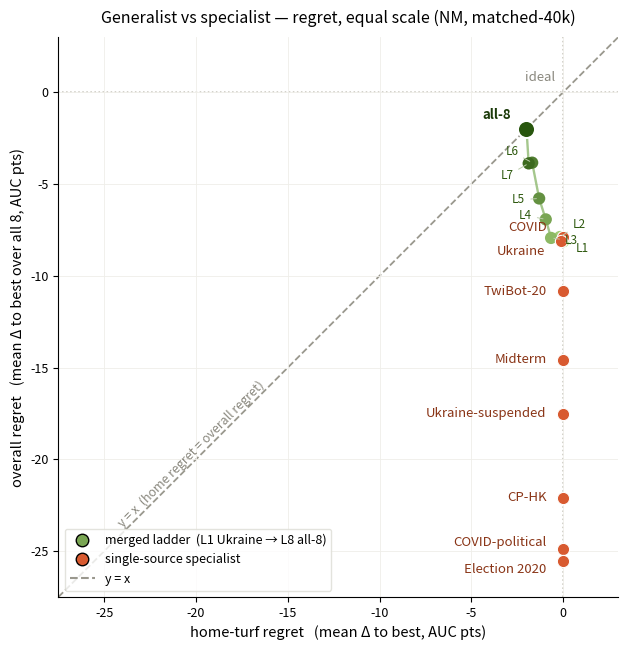

Reproduce this figure in Python. (Note: this script raises an exception after producing the figure.)
#!/usr/bin/env python3
"""Regret version of the generalist-vs-specialist scatter, EQUAL span on both axes.
x = home-turf regret (mean Δ to best on trained graphs), y = overall regret
(mean Δ to best over all 8). Both axes cover the same range so the scale is
identical and y=x is a true 45 deg line. Home-turf regret is ~0 for everyone, so
the points collapse onto a thin strip near x=0 -- that collapse IS the finding.
Saves PNG + PDF to ~/Downloads."""
import os
import numpy as np
import matplotlib
matplotlib.use("Agg")
import matplotlib.pyplot as plt
from matplotlib.lines import Line2D

LADDER = [
    ("L1", 0.00, -8.13, 1), ("L2", -0.18, -7.89, 2), ("L3", -0.66, -7.94, 3), ("L4", -0.95, -6.93, 4),
    ("L5", -1.31, -5.79, 5), ("L6", -1.69, -3.84, 6), ("L7", -1.88, -3.88, 7), ("L8", -2.00, -2.00, 8),
]
SPEC = [  # key, home Δ, overall Δ, legible name, (dx,dy) pts
    ("covid",    0.00,  -7.89, "COVID",             (-12, 7)),
    ("ukr",     -0.10,  -8.08, "Ukraine",           (-12, -8)),
    ("twibot20", 0.00, -10.84, "TwiBot-20",         (-12, 0)),
    ("midterm",  0.00, -14.58, "Midterm",           (-12, 0)),
    ("ukr_susp", 0.00, -17.53, "Ukraine-suspended", (-12, 0)),
    ("cp_hk",    0.00, -22.09, "CP-HK",             (-12, 0)),
    ("cov_pol",  0.00, -24.89, "COVID-political",   (-12, 5)),
    ("elec20",   0.00, -25.53, "Election 2020",     (-12, -6)),
]

g1, g2 = np.array([181, 224, 134]) / 255, np.array([40, 86, 14]) / 255
ramp = lambda k: tuple(g1 + (g2 - g1) * (k - 1) / 7)
CORAL, CORAL_TXT = "#D85A30", "#8a3517"
LIM = (-27.5, 3.0)          # same range on BOTH axes -> identical scale

fig, ax = plt.subplots(figsize=(6.6, 6.6))
ax.plot(LIM, LIM, "--", color="#9a988e", lw=1.3, zorder=1)                      # y = x
ax.axvline(0, ls=":", color="#c7c5bc", lw=1.1, zorder=1)
ax.axhline(0, ls=":", color="#c7c5bc", lw=1.1, zorder=1)
ax.annotate("y = x  (home regret = overall regret)", (-20, -20), rotation=45,
            rotation_mode="anchor", ha="center", va="bottom", fontsize=9, color="#8a887e")
ax.annotate("ideal", (0, 0), xytext=(-6, 6), textcoords="offset points",
            ha="right", va="bottom", fontsize=9.5, color="#8a887e")

LAB_OFF = {1: (9, -5, "left"), 2: (9, 9, "left"), 3: (10, -2, "left"),
           4: (-10, 3, "right"), 5: (-10, -1, "right"), 6: (-10, 8, "right"), 7: (-11, -9, "right")}
lx = [m[1] for m in LADDER]
ly = [m[2] for m in LADDER]
ax.plot(lx, ly, "-", color="#5b9a2f", lw=1.7, alpha=0.55, zorder=2)
for lb, x, y, k in LADDER:
    big = k == 8
    ax.scatter(x, y, s=150 if big else 78, color=ramp(k),
               edgecolor="white" if big else "none", linewidth=1.4, zorder=4)
    if not big:
        dx, dy, ha = LAB_OFF[k]
        ax.annotate(lb, (x, y), xytext=(dx, dy), textcoords="offset points",
                    fontsize=8.5, color="#2f5a10", ha=ha, va="center", zorder=6,
                    arrowprops=dict(arrowstyle="-", color="#bcccab", lw=0.7))
ax.annotate("all-8", (-2.00, -2.00), xytext=(-11, 7), textcoords="offset points",
            fontsize=9.5, color="#1b3a09", fontweight="bold", ha="right")

for key, x, y, name, off in SPEC:
    ax.scatter(x, y, s=78, color=CORAL, edgecolor="white", linewidth=0.8, zorder=4)
    ax.annotate(name, (x, y), xytext=off, textcoords="offset points",
                fontsize=9.5, color=CORAL_TXT, ha="right", va="center", zorder=6)

ax.set_xlim(LIM); ax.set_ylim(LIM); ax.set_aspect("equal", adjustable="box")
ax.set_xlabel("home-turf regret   (mean Δ to best, AUC pts)", fontsize=10.5)
ax.set_ylabel("overall regret   (mean Δ to best over all 8, AUC pts)", fontsize=10.5)
ax.set_title("Generalist vs specialist — regret, equal scale (NM, matched-40k)", fontsize=11.5, pad=10)
ax.tick_params(labelsize=9)
for sp in ("top", "right"):
    ax.spines[sp].set_visible(False)
ax.grid(True, color="#efeee9", lw=0.6, zorder=0)

handles = [
    Line2D([0], [0], marker="o", color="none", markerfacecolor=ramp(4),
           markersize=9, label="merged ladder  (L1 Ukraine → L8 all-8)"),
    Line2D([0], [0], marker="o", color="none", markerfacecolor=CORAL,
           markersize=9, label="single-source specialist"),
    Line2D([0], [0], ls="--", color="#9a988e", label="y = x"),
]
ax.legend(handles=handles, loc="lower left", fontsize=9, frameon=True,
          facecolor="white", edgecolor="#ddddd5")
fig.tight_layout()

out = os.path.join(os.path.dirname(os.path.abspath(__file__)), "figures", "nm_ladder_generalist_scatter_regret")
os.makedirs(os.path.dirname(out), exist_ok=True)
fig.savefig(out + ".pdf", bbox_inches="tight")
print("wrote", out + ".pdf")
